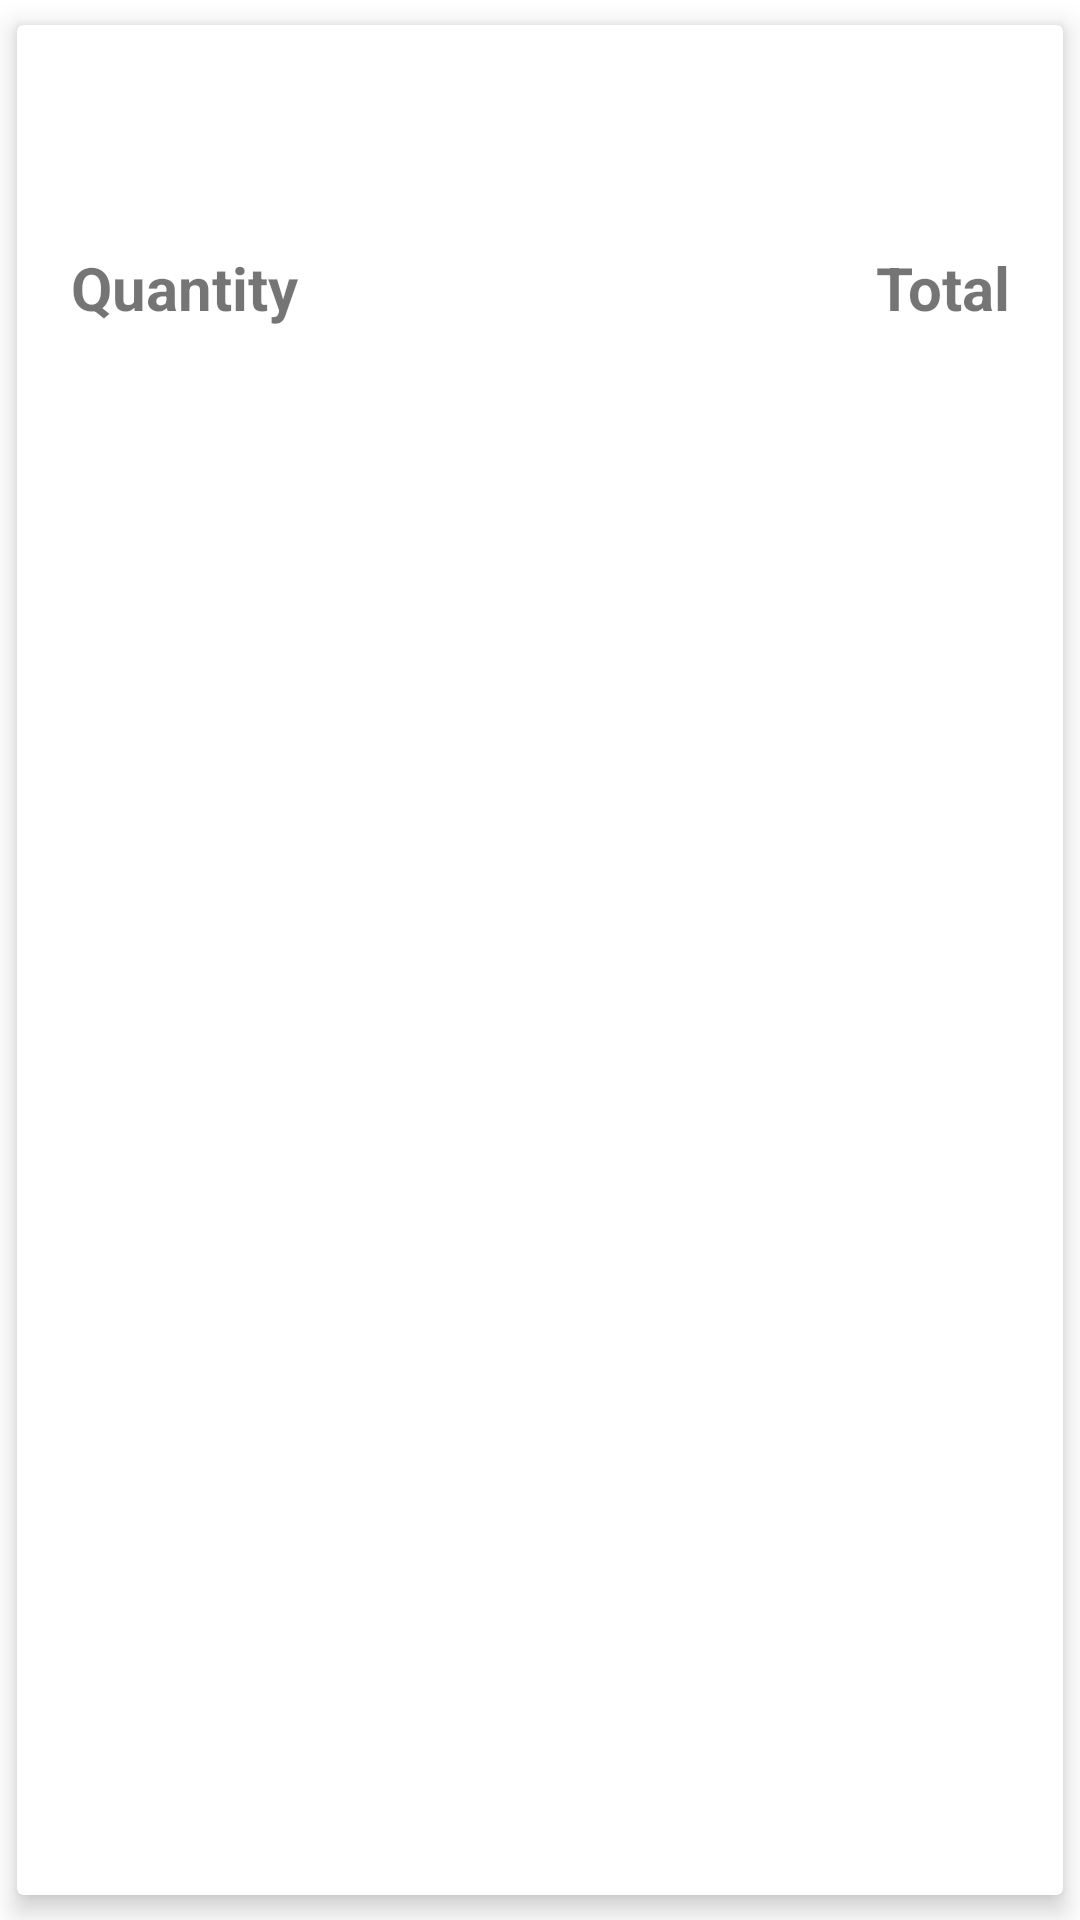

Layout XML and referenced resources for this Android screen:
<!-- AndroidManifest.xml: application theme Theme.Rapidcryptoapp -->
<!-- res/layout/transaction_row_item.xml -->
<?xml version="1.0" encoding="utf-8"?>
<androidx.cardview.widget.CardView xmlns:android="http://schemas.android.com/apk/res/android"
    xmlns:card_view="http://schemas.android.com/apk/res-auto"
    android:id="@+id/crypto_card"
    android:layout_width="match_parent"
    android:layout_height="wrap_content"
    android:clickable="true"
    android:focusable="true"
    android:foreground="?android:attr/selectableItemBackground"
    android:orientation="vertical"
    card_view:cardElevation="5dp"
    card_view:cardUseCompatPadding="true"
    card_view:contentPadding="10dp">

    <LinearLayout
        android:layout_width="wrap_content"
        android:layout_height="wrap_content"
        android:orientation="vertical">

        <RelativeLayout
            android:layout_width="wrap_content"
            android:layout_height="wrap_content"
            android:padding="8dp">

            <ImageView
                android:id="@+id/transaction_item_image"
                android:layout_width="40dp"
                android:layout_height="40dp"
                android:layout_alignParentStart="true"
                android:layout_alignParentTop="true"
                android:layout_marginEnd="16dp"
                android:contentDescription="@string/coin_image" />

            <TextView
                android:id="@+id/transaction_item_title"
                android:layout_width="wrap_content"
                android:layout_height="wrap_content"
                android:layout_alignParentTop="true"
                android:layout_toEndOf="@+id/transaction_item_image"
                android:textSize="24sp" />

            <LinearLayout
                android:layout_width="wrap_content"
                android:layout_height="wrap_content"
                android:layout_alignParentEnd="true"
                android:orientation="vertical">

                <RelativeLayout
                    android:layout_width="wrap_content"
                    android:layout_height="wrap_content">

                    <TextView
                        android:id="@+id/transaction_type"
                        android:layout_width="wrap_content"
                        android:layout_height="wrap_content"
                        android:layout_alignParentEnd="true"
                        android:textAlignment="textEnd"
                        android:textSize="28sp"
                        android:textStyle="bold" />
                </RelativeLayout>
            </LinearLayout>
        </RelativeLayout>

        <RelativeLayout
            android:layout_width="wrap_content"
            android:layout_height="wrap_content"
            android:padding="8dp">

            <LinearLayout
                android:layout_width="wrap_content"
                android:layout_height="wrap_content"
                android:layout_alignParentStart="true"
                android:orientation="vertical">

                <TextView
                    android:id="@+id/transaction_quantity"
                    android:layout_width="wrap_content"
                    android:layout_height="wrap_content"
                    android:text="@string/quantity"
                    android:textAlignment="textEnd"
                    android:textSize="20sp"
                    android:textStyle="bold" />

                <TextView
                    android:id="@+id/transaction_quantity_value"
                    android:layout_width="wrap_content"
                    android:layout_height="wrap_content"
                    android:textAlignment="textEnd"
                    android:textSize="16sp" />
            </LinearLayout>

            <LinearLayout
                android:layout_width="wrap_content"
                android:layout_height="wrap_content"
                android:layout_alignParentEnd="true"
                android:orientation="vertical">

                <RelativeLayout
                    android:layout_width="wrap_content"
                    android:layout_height="wrap_content">

                    <TextView
                        android:id="@+id/transaction_total"
                        android:layout_width="wrap_content"
                        android:layout_height="wrap_content"
                        android:layout_alignParentEnd="true"
                        android:text="Total"
                        android:textAlignment="textEnd"
                        android:textSize="20sp"
                        android:textStyle="bold" />
                </RelativeLayout>

                <RelativeLayout
                    android:layout_width="wrap_content"
                    android:layout_height="wrap_content">

                    <TextView
                        android:id="@+id/transaction_total_value"
                        android:layout_width="wrap_content"
                        android:layout_height="wrap_content"
                        android:layout_alignParentEnd="true"
                        android:textAlignment="textEnd"
                        android:textSize="16sp" />
                </RelativeLayout>
            </LinearLayout>
        </RelativeLayout>

    </LinearLayout>


</androidx.cardview.widget.CardView>
<!-- resources referenced by this layout -->
<resources>
  <string name="coin_image">Coin Image</string>
  <string name="quantity">Quantity</string>
  <style name="Theme.Rapidcryptoapp" parent="Theme.MaterialComponents.DayNight.DarkActionBar">
          
          <item name="colorPrimary">@color/purple_500</item>
          <item name="colorPrimaryVariant">@color/purple_700</item>
          <item name="colorOnPrimary">@color/white</item>
          
          <item name="colorSecondary">@color/teal_200</item>
          <item name="colorSecondaryVariant">@color/teal_700</item>
          <item name="colorOnSecondary">@color/black</item>
          
          <item name="android:statusBarColor" tools:targetApi="l">?attr/colorPrimaryVariant</item>
          
      </style>
  <color name="purple_500">#FF6200EE</color>
  <color name="purple_700">#FF3700B3</color>
  <color name="white">#FFFFFFFF</color>
  <color name="teal_200">#FF03DAC5</color>
  <color name="teal_700">#FF018786</color>
  <color name="black">#FF000000</color>
</resources>
